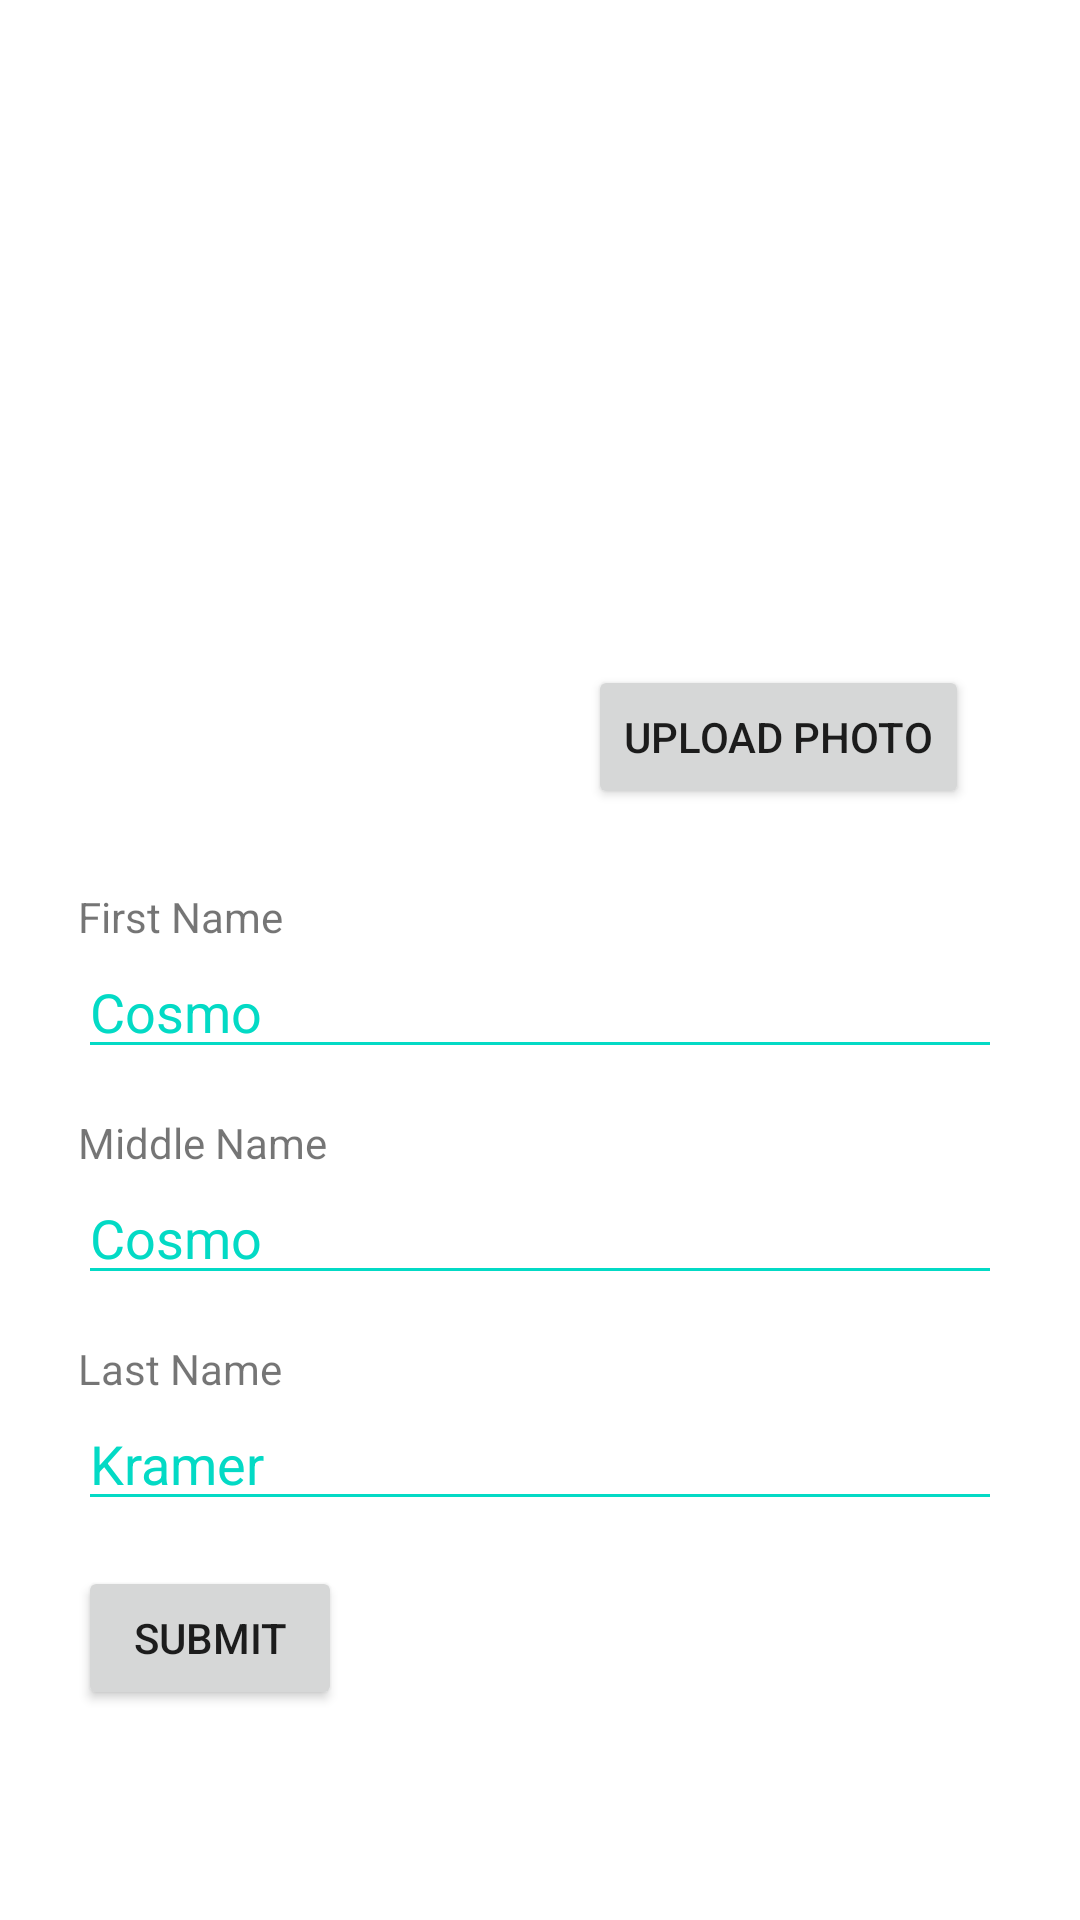

This screen was rendered from an Android layout file. Write that file and the resources it references.
<!-- AndroidManifest.xml: application theme Theme.4350IndividualAssign1 -->
<!-- res/layout/activity_main.xml -->
<?xml version="1.0" encoding="utf-8"?>
<ScrollView xmlns:android="http://schemas.android.com/apk/res/android"
    xmlns:app="http://schemas.android.com/apk/res-auto"
    xmlns:tools="http://schemas.android.com/tools"
    tools:context=".MainActivity"
    android:layout_width="match_parent"
    android:layout_height="match_parent"
    android:id="@+id/scroll_view">

    <LinearLayout
        android:layout_width="match_parent"
        android:layout_height="match_parent"
        android:orientation="vertical"
        >

        <LinearLayout
            android:layout_width="match_parent"
            android:layout_height="wrap_content"
            android:fitsSystemWindows="true"
            android:padding="26dp"
            android:orientation="vertical"
            >

            <RelativeLayout
                android:layout_width="match_parent"
                android:layout_height="250dp"
                android:layout_marginBottom="20dp">

                <ImageView
                    android:id="@+id/iv_pic"
                    android:layout_width="207dp"
                    android:layout_height="189dp"
                    tools:srcCompat="@tools:sample/avatars" />

                <Button
                    android:id="@+id/PhotoButton"
                    android:layout_width="wrap_content"
                    android:layout_height="wrap_content"
                    android:layout_alignBottom="@id/iv_pic"
                    android:layout_alignParentEnd="true"
                    android:layout_marginTop="18dp"
                    android:layout_marginEnd="11dp"
                    android:layout_marginBottom="-55dp"
                    android:text="Upload Photo" />
            </RelativeLayout>

            <TextView
                android:layout_width="wrap_content"
                android:layout_height="wrap_content"
                android:text="First Name"
                android:labelFor="@+id/firstNameInput"
                />
            <EditText
                android:layout_width="match_parent"
                android:layout_height="wrap_content"
                android:hint="Cosmo"
                android:textColorHint="@color/teal_200"
                android:backgroundTint="@color/teal_200"
                android:id="@+id/firstNameInput"
                android:layout_marginBottom="15dip"
                />

            <TextView
                android:layout_width="wrap_content"
                android:layout_height="wrap_content"
                android:text="Middle Name"
                android:labelFor="@+id/firstNameInput"
                />
            <EditText
                android:layout_width="match_parent"
                android:layout_height="wrap_content"
                android:hint="Cosmo"
                android:textColorHint="@color/teal_200"
                android:backgroundTint="@color/teal_200"
                android:id="@+id/middleNameInput"
                android:layout_marginBottom="15dip"
                />

            <TextView
                android:layout_width="wrap_content"
                android:layout_height="wrap_content"
                android:text="Last Name"
                android:labelFor="@+id/lastNameInput"
                />
            <EditText
                android:layout_width="match_parent"
                android:layout_height="wrap_content"
                android:hint="Kramer"
                android:textColorHint="@color/teal_200"
                android:backgroundTint="@color/teal_200"
                android:id="@+id/lastNameInput"
                android:layout_marginBottom="15dip"
                />

            <Button
                android:layout_width="wrap_content"
                android:layout_height="wrap_content"
                android:layout_gravity="left"
                android:layout_alignParentLeft="true"
                android:text="submit"
                android:id="@+id/button_submit"
                />

        </LinearLayout>
    </LinearLayout>
</ScrollView>
<!-- resources referenced by this layout -->
<resources>
  <style name="Theme.4350IndividualAssign1" parent="Theme.MaterialComponents.DayNight.DarkActionBar">
          
          <item name="colorPrimary">@color/purple_500</item>
          <item name="colorPrimaryVariant">@color/purple_700</item>
          <item name="colorOnPrimary">@color/white</item>
          
          <item name="colorSecondary">@color/teal_200</item>
          <item name="colorSecondaryVariant">@color/teal_700</item>
          <item name="colorOnSecondary">@color/black</item>
          
          <item name="android:statusBarColor">?attr/colorPrimaryVariant</item>
          
      </style>
  <!-- not gathered from this repository: default colours our renderer supplied (Android Studio template values) -->
  <color name="purple_500">#FF6200EE</color>
  <color name="purple_700">#FF3700B3</color>
  <color name="teal_200">#FF03DAC5</color>
  <color name="teal_700">#FF018786</color>
  <color name="black">#FF000000</color>
  <color name="white">#FFFFFFFF</color>
</resources>
